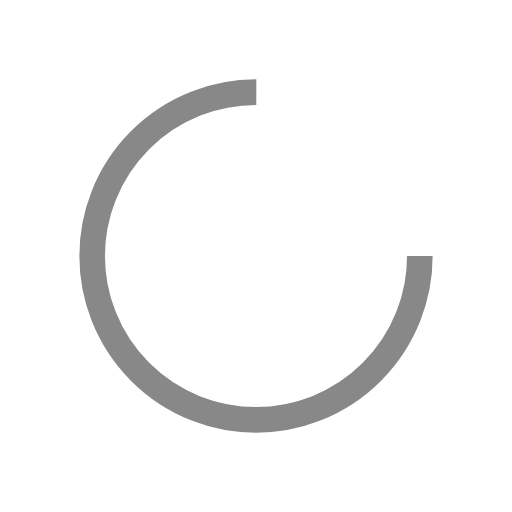
t = 0.00 s
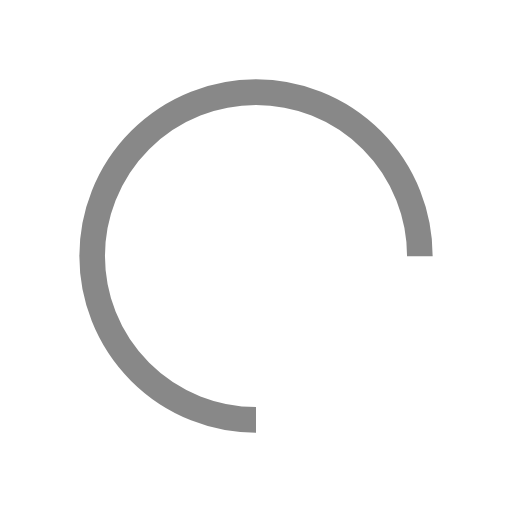
t = 0.25 s
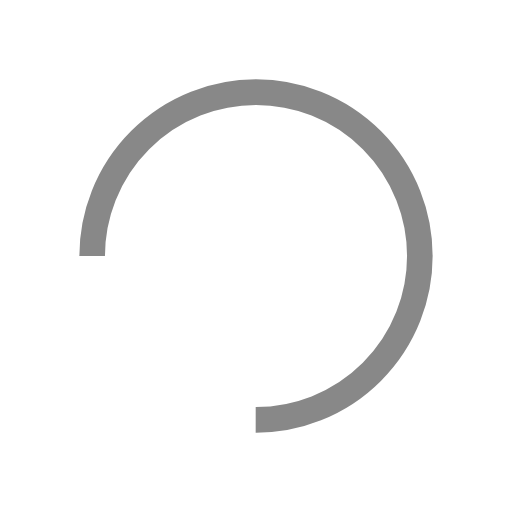
t = 0.50 s
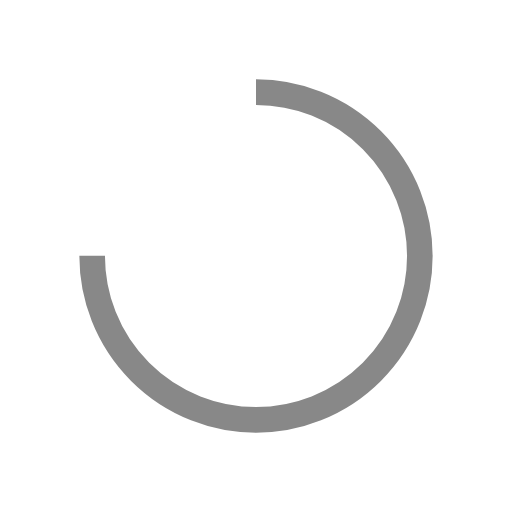
t = 0.75 s

The animated SVG that drew these frames (rendered in a browser with its animation timeline set to each time). Animation: 1 SMIL element (animateTransform=1); one cycle of 1.00 s, repeats indefinitely.

<svg width="200" height="200" xmlns="http://www.w3.org/2000/svg" viewBox="0 0 100 100" preserveAspectRatio="xMidYMid" class="lds-rolling" style="background:0 0"><circle cx="50" cy="50" fill="none" stroke="#888" stroke-width="5" r="32" stroke-dasharray="150.79644737231007 52.26548245743669" transform="rotate(312 50 50)"><animateTransform attributeName="transform" type="rotate" calcMode="linear" values="0 50 50;360 50 50" keyTimes="0;1" dur="1s" begin="0s" repeatCount="indefinite"/></circle></svg>
